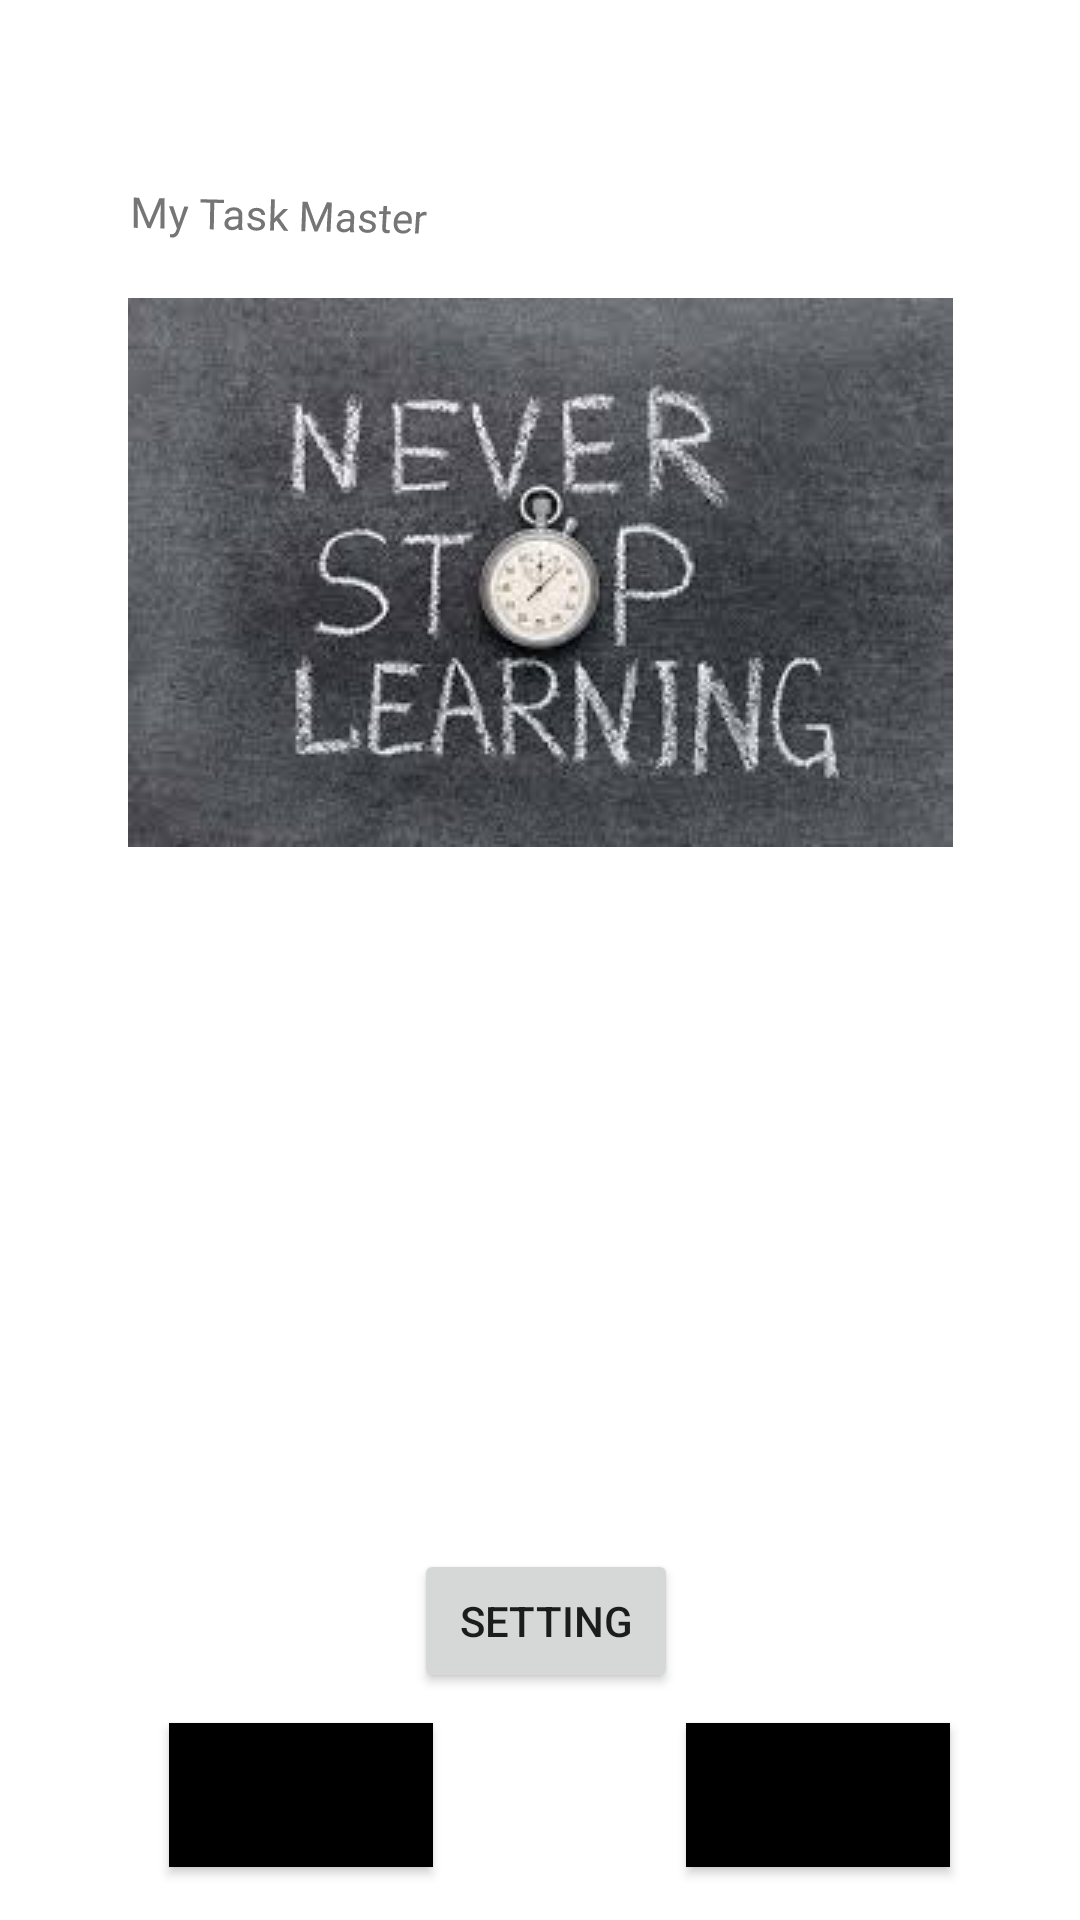

This screen was rendered from an Android layout file. Write that file and the resources it references.
<!-- AndroidManifest.xml: application theme Theme.TaskMaster -->
<!-- res/layout/activity_main.xml -->
<?xml version="1.0" encoding="utf-8"?>

<androidx.constraintlayout.widget.ConstraintLayout xmlns:android="http://schemas.android.com/apk/res/android"
    xmlns:app="http://schemas.android.com/apk/res-auto"
    xmlns:tools="http://schemas.android.com/tools"
    android:layout_width="match_parent"
    android:layout_height="match_parent"
    tools:context=".MainActivity">

    <TextView
        android:id="@+id/view"
        android:layout_width="wrap_content"
        android:layout_height="wrap_content"
        android:rotation="2"
        android:rotationX="-8"
        android:rotationY="5"
        android:text="My Task Master"
        app:layout_constraintBottom_toBottomOf="parent"
        app:layout_constraintEnd_toEndOf="parent"
        app:layout_constraintHorizontal_bias="0.17"
        app:layout_constraintStart_toStartOf="parent"
        app:layout_constraintTop_toTopOf="parent"
        app:layout_constraintVertical_bias="0.100000024" />

    <Button
        android:id="@+id/but"
        android:layout_width="wrap_content"
        android:layout_height="wrap_content"
        android:background="@color/black"
        android:text="add tasks"
        app:layout_constraintBottom_toBottomOf="parent"
        app:layout_constraintEnd_toEndOf="parent"
        app:layout_constraintHorizontal_bias="0.207"
        app:layout_constraintStart_toStartOf="parent"
        app:layout_constraintTop_toTopOf="parent"
        app:layout_constraintVertical_bias="0.97" />

    <Button
        android:id="@+id/allTask"
        android:layout_width="wrap_content"
        android:layout_height="wrap_content"
        android:background="@color/black"
        android:text="all tasks"
        app:layout_constraintBottom_toBottomOf="parent"
        app:layout_constraintEnd_toEndOf="parent"
        app:layout_constraintHorizontal_bias="0.841"
        app:layout_constraintStart_toStartOf="parent"
        app:layout_constraintTop_toTopOf="parent"
        app:layout_constraintVertical_bias="0.97" />

    <ImageView
        android:id="@+id/imageView"
        android:layout_width="wrap_content"
        android:layout_height="wrap_content"
        app:layout_constraintBottom_toBottomOf="parent"
        app:layout_constraintEnd_toEndOf="parent"
        app:layout_constraintStart_toStartOf="parent"
        app:layout_constraintTop_toTopOf="parent"
        app:layout_constraintVertical_bias="0.217"
        app:srcCompat="@drawable/images" />

    <Button
        android:id="@+id/settingButton"
        android:layout_width="wrap_content"
        android:layout_height="wrap_content"
        android:text="Setting"
        app:layout_constraintBottom_toBottomOf="parent"
        app:layout_constraintEnd_toEndOf="parent"
        app:layout_constraintHorizontal_bias="0.507"
        app:layout_constraintStart_toStartOf="parent"
        app:layout_constraintTop_toTopOf="parent"
        app:layout_constraintVertical_bias="0.872" />

    <androidx.recyclerview.widget.RecyclerView
        android:id="@+id/recycle"
        android:layout_width="325dp"
        android:layout_height="215dp"
        app:layout_constraintBottom_toBottomOf="parent"
        app:layout_constraintEnd_toEndOf="parent"
        app:layout_constraintHorizontal_bias="0.453"
        app:layout_constraintStart_toStartOf="parent"
        app:layout_constraintTop_toTopOf="parent"
        app:layout_constraintVertical_bias="0.695" />

</androidx.constraintlayout.widget.ConstraintLayout>
<!-- resources referenced by this layout -->
<resources>
  <!-- drawable images: jpg bitmap (drawable, 9522 bytes) -->
  <style name="Theme.TaskMaster" parent="Theme.MaterialComponents.DayNight.DarkActionBar">
          
          <item name="colorPrimary">@color/purple_500</item>
          <item name="colorPrimaryVariant">@color/purple_700</item>
          <item name="colorOnPrimary">@color/white</item>
          
          <item name="colorSecondary">@color/teal_200</item>
          <item name="colorSecondaryVariant">@color/teal_700</item>
          <item name="colorOnSecondary">@color/black</item>
          
          <item name="android:statusBarColor" tools:targetApi="l">?attr/colorPrimaryVariant</item>
          
      </style>
  <!-- not gathered from this repository: default colours our renderer supplied (Android Studio template values) -->
  <color name="purple_500">#FF6200EE</color>
  <color name="purple_700">#FF3700B3</color>
  <color name="teal_200">#FF03DAC5</color>
  <color name="teal_700">#FF018786</color>
  <color name="black">#FF000000</color>
  <color name="white">#FFFFFFFF</color>
</resources>
